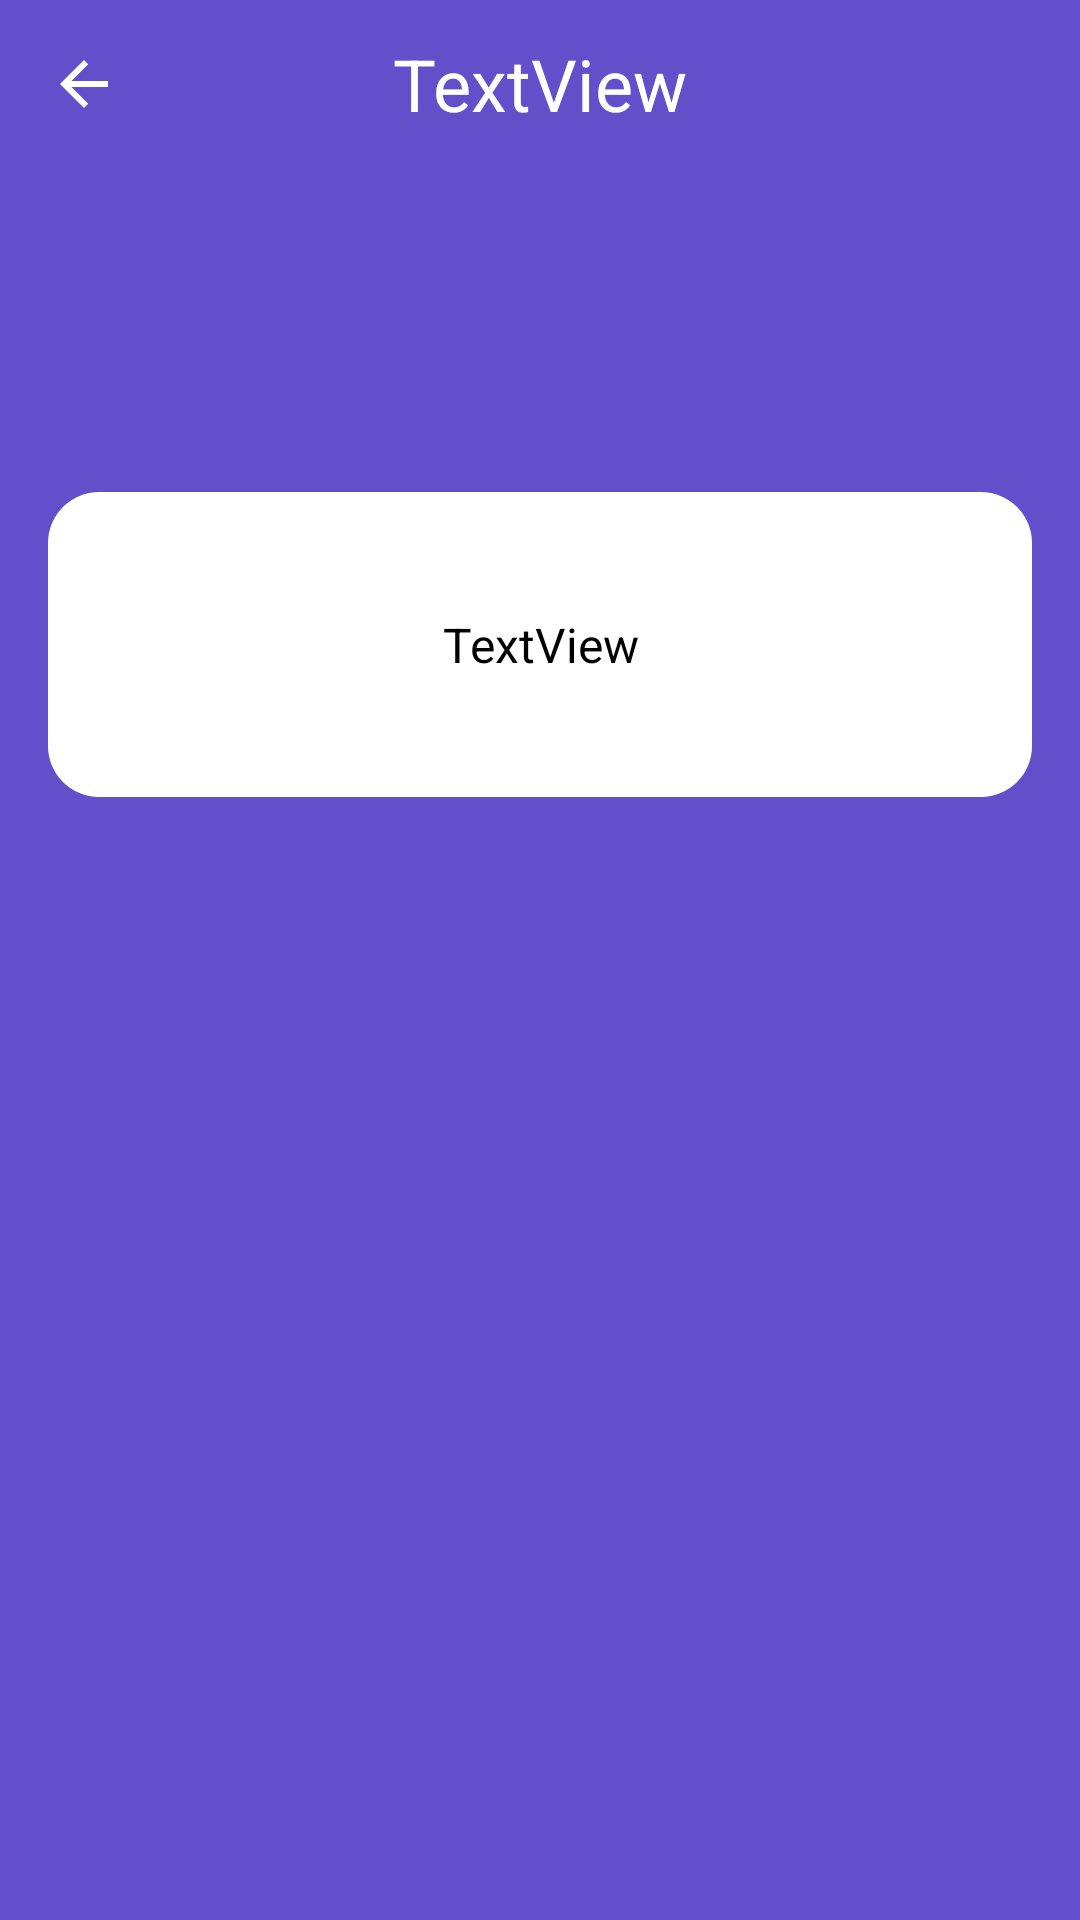

Reconstruct the res/layout file that produces this screen, plus the resources it refers to.
<!-- AndroidManifest.xml: application theme Theme.PlayEDU -->
<!-- res/layout/fragment_quiz.xml -->
<?xml version="1.0" encoding="utf-8"?>
<layout xmlns:app="http://schemas.android.com/apk/res-auto"
    xmlns:tools="http://schemas.android.com/tools"
    xmlns:android="http://schemas.android.com/apk/res/android">

    <data>
        <variable
            name="viewModel"
            type="ru.mirea.playedu.viewmodel.QuizViewModel" />
    </data>

    <androidx.constraintlayout.widget.ConstraintLayout
        android:layout_width="match_parent"
        android:layout_height="match_parent"
        tools:context=".view.fragment.QuizFragment">


        <androidx.appcompat.widget.Toolbar
            android:id="@+id/toolbar2"
            android:layout_width="match_parent"
            android:layout_height="wrap_content"
            android:background="?attr/colorPrimary"
            android:minHeight="?attr/actionBarSize"
            android:theme="@style/Theme.PlayEDU"
            app:layout_constraintTop_toTopOf="parent"
            app:navigationIcon="?attr/actionModeCloseDrawable"
            tools:layout_editor_absoluteX="26dp">

            <TextView
                android:id="@+id/question_num"
                style="@style/Header"
                android:layout_width="wrap_content"
                android:layout_height="wrap_content"
                android:text="TextView"
                android:layout_gravity="center"
                tools:text="Вопрос 2" />
        </androidx.appcompat.widget.Toolbar>



        <TextView
            android:id="@+id/question_txt"
            android:layout_width="0dp"
            style="@style/DefaultText"
            android:textColor="@color/black"
            tools:text="@string/mock_string"
            android:paddingHorizontal="20dp"
            android:paddingVertical="40dp"
            android:layout_height="wrap_content"
            android:layout_marginStart="16dp"
            android:layout_marginTop="164dp"
            android:layout_marginEnd="16dp"
            android:background="@drawable/shape_dialog"
            android:backgroundTint="@color/white"
            android:text="TextView"
            android:textAlignment="center"
            app:layout_constraintEnd_toEndOf="parent"
            app:layout_constraintHorizontal_bias="0.498"
            app:layout_constraintStart_toStartOf="parent"
            app:layout_constraintTop_toTopOf="parent" />

        <androidx.recyclerview.widget.RecyclerView
            tools:itemCount="4"
            app:layoutManager="androidx.recyclerview.widget.GridLayoutManager"
            app:spanCount="2"
            android:padding="10dp"
            tools:listitem="@layout/view_answer_item"
            android:id="@+id/recyclerView2"
            android:layout_width="0dp"
            android:layout_height="wrap_content"
            android:layout_marginStart="16dp"
            android:layout_marginEnd="16dp"
            app:layout_constraintEnd_toEndOf="parent"
            app:layout_constraintStart_toStartOf="parent"
            app:layout_constraintTop_toBottomOf="@+id/question_txt" />

        <androidx.recyclerview.widget.RecyclerView
            android:layout_width="wrap_content"
            android:layout_height="0dp"
            tools:listitem="@layout/view_question_pos_item"
            android:layout_marginStart="16dp"
            android:layout_marginEnd="16dp"
            android:layout_marginBottom="30dp"
            android:orientation="horizontal"
            app:layoutManager="androidx.recyclerview.widget.LinearLayoutManager"
            app:layout_constraintBottom_toBottomOf="parent"
            app:layout_constraintEnd_toEndOf="parent"
            app:layout_constraintStart_toStartOf="parent" />


    </androidx.constraintlayout.widget.ConstraintLayout>
</layout>
<!-- res/layout/view_answer_item.xml (included above) -->
<?xml version="1.0" encoding="utf-8"?>
<layout xmlns:app="http://schemas.android.com/apk/res-auto"
    xmlns:tools="http://schemas.android.com/tools"
    xmlns:android="http://schemas.android.com/apk/res/android">

    <LinearLayout
        android:layout_width="wrap_content"
        android:layout_height="wrap_content">

        <Button
            android:id="@+id/answer_btn"
            style="@style/DefaultButton"
            android:layout_width="wrap_content"
            android:layout_height="wrap_content"
            android:layout_gravity="start"
            android:backgroundTint="@color/purple_100"
            android:text="@string/choose"
            android:textSize="14sp"
            tools:text="Сфера мордвинцева"/>
    </LinearLayout>
</layout>
<!-- res/layout/view_question_pos_item.xml (included above) -->
<?xml version="1.0" encoding="utf-8"?>
<layout>
    <LinearLayout xmlns:android="http://schemas.android.com/apk/res/android"
        android:backgroundTint="@color/purple_400"
        android:id="@+id/question_pos_btn"
        android:layout_width="@dimen/color_btn_size"
        android:layout_height="@dimen/color_btn_size"
        android:background="@drawable/shape_round_btn"
        android:orientation="vertical">

    </LinearLayout>
</layout>
<!-- resources referenced by this layout -->
<resources>
  <color name="black">#FF000000</color>
  <color name="purple_100">#986CF1</color>
  <color name="purple_400">#3C2E8C</color>
  <color name="white">#FFFFFFFF</color>
  <dimen name="color_btn_size">25dp</dimen>
  <!-- drawable shape_dialog (drawable) -->
  <?xml version="1.0" encoding="utf-8"?>
  <inset xmlns:android="http://schemas.android.com/apk/res/android">
      <ripple android:color="@color/purple_background">
          <item>
              <shape android:shape="rectangle"
                  android:tint="@color/purple_300">
                  <corners android:radius="@dimen/task_rounding_radius"/>
              </shape>
          </item>
      </ripple>
  </inset>
  <!-- drawable shape_round_btn (drawable) -->
  <?xml version="1.0" encoding="utf-8"?>
  <selector
      xmlns:android="http://schemas.android.com/apk/res/android">
      <item>
          <shape android:shape="oval">
              <solid android:color="@color/white"/>
          </shape>
      </item>
  </selector>
  <string name="choose">Выбрать</string>
  <string name="mock_string">Lorem ipsum dolor sit amet consectetur.
          Adipiscing laoreet in ullamcorper et nunc. Et tincidunt nunc nisl volutpat libero at justo
          dictumst faucibus. Nisl aliquam enim gravida tempus velit accumsan. Massa velit viverra nulla
          habitant gravida. Nunc dignissim adipiscing dui amet sed at.</string>
  <style name="DefaultButton" parent="Widget.MaterialComponents.Button.UnelevatedButton">
          <item name="android:textColor">@color/white</item>
          <item name="android:textSize">@dimen/btn_text_size</item>
          <item name="android:textAllCaps">false</item>
          <item name="shapeAppearanceOverlay">@style/DefaultBtnAppearance</item>
          <item name="fontFamily">@font/roboto_black</item>
      </style>
  <style name="DefaultText" parent="Widget.AppCompat.TextView">
          <item name="fontFamily">@font/roboto_black</item>
          <item name="android:textSize">@dimen/default_txt_size</item>
          <item name="android:textColor">@color/white</item>
      </style>
  <style name="Header" parent="Widget.AppCompat.TextView">
          <item name="fontFamily">@font/roboto_black</item>
          <item name="android:textSize">@dimen/header_txt_size</item>
          <item name="android:textColor">@color/white</item>
      </style>
  <style name="Theme.PlayEDU" parent="Theme.MaterialComponents.DayNight.NoActionBar">
          <item name="android:navigationBarColor">@color/purple_background</item>
          <item name="android:windowBackground">@color/purple_background</item>
          
          <item name="colorPrimary">@color/purple_background</item>
          <item name="colorPrimaryVariant">@color/purple_600</item>
          <item name="colorOnPrimary">@color/white</item>
          
          <item name="colorSecondary">@color/purple_100</item>
          <item name="colorSecondaryVariant">@color/teal_700</item>
          <item name="colorOnSecondary">@color/white</item>
          
          <item name="android:statusBarColor">?attr/colorPrimaryVariant</item>
          
          <item name="android:textColorSecondary">@color/white</item>
  
  
      </style>
  <color name="purple_background">#624FC9</color>
  <color name="purple_300">#7F79F2</color>
  <dimen name="task_rounding_radius">17dp</dimen>
  <dimen name="btn_text_size">18sp</dimen>
  <style name="DefaultBtnAppearance">
          <item name="cornerFamily">rounded</item>
          <item name="cornerSize">@dimen/btn_rounding_radius</item>
      </style>
  <dimen name="default_txt_size">16sp</dimen>
  <dimen name="header_txt_size">24sp</dimen>
  <color name="purple_600">#393470</color>
  <color name="teal_700">#FF018786</color>
  <dimen name="btn_rounding_radius">15dp</dimen>
</resources>
